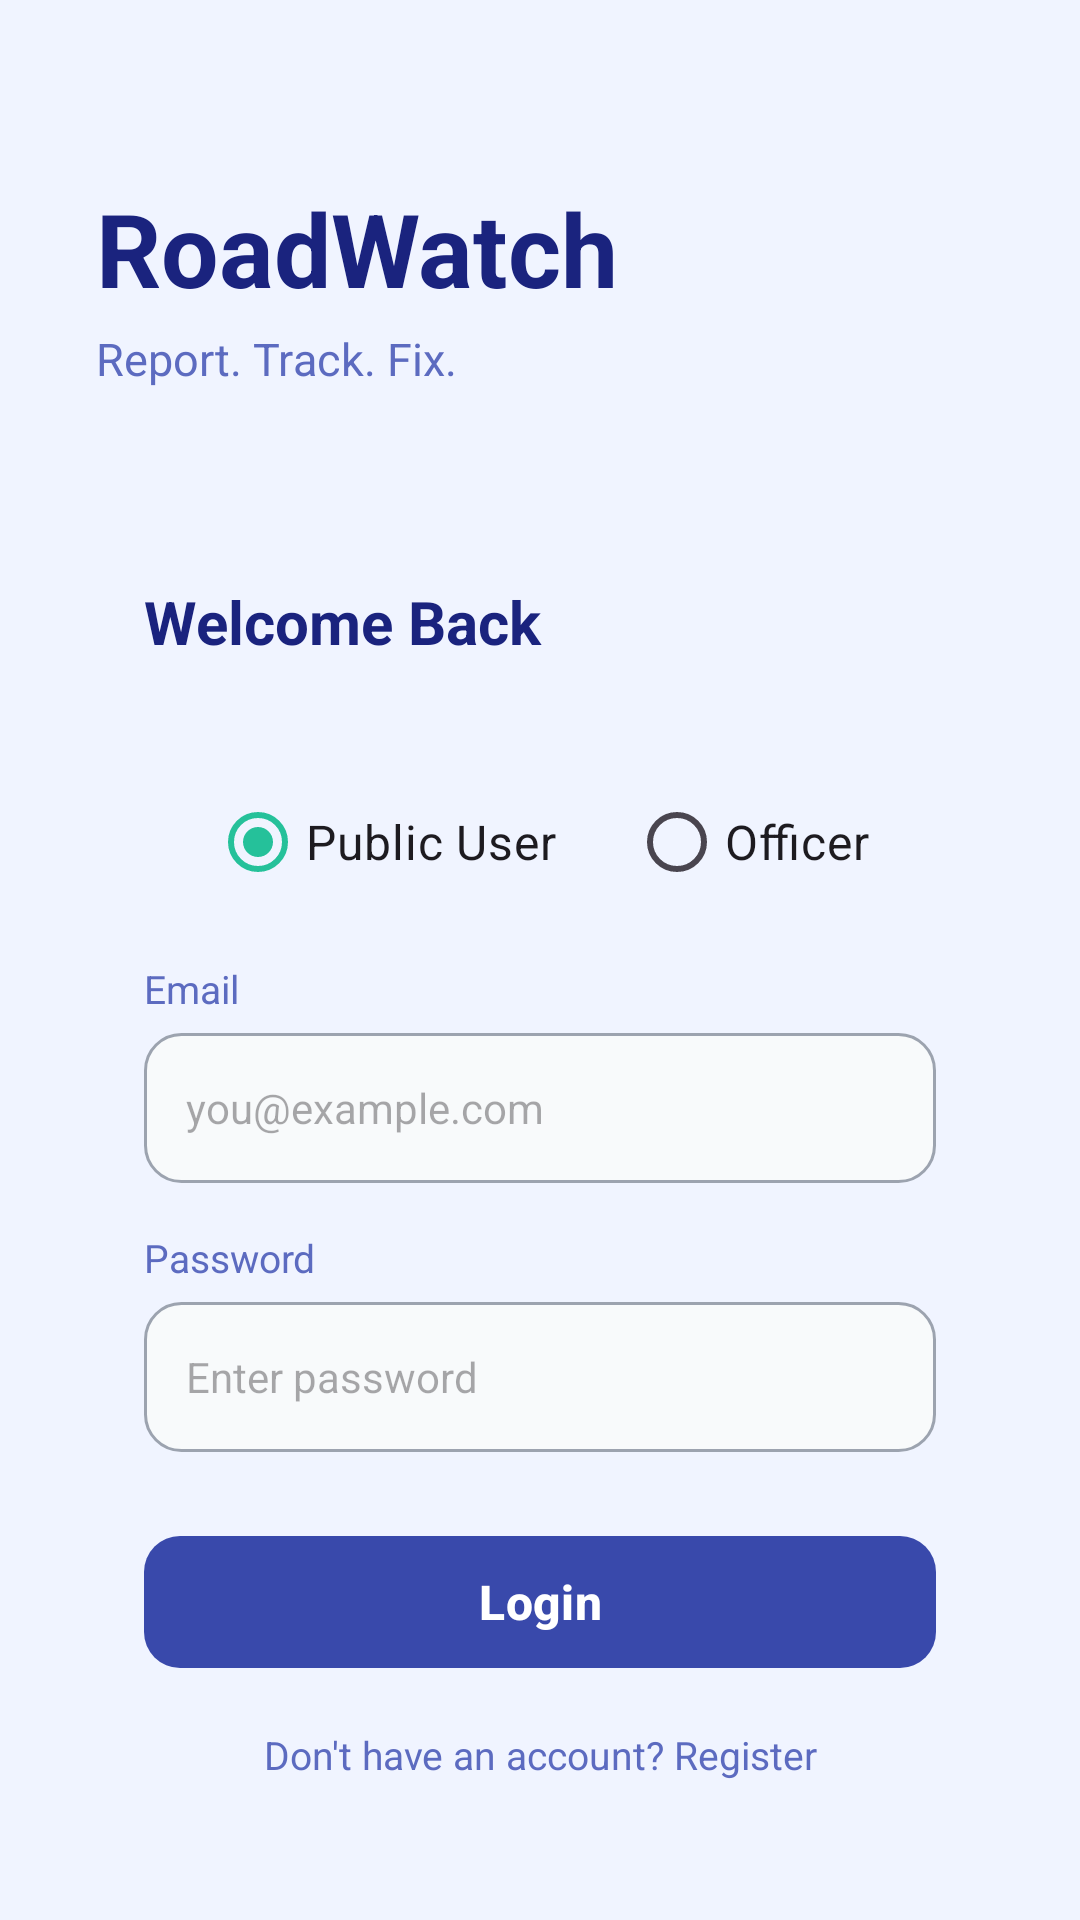

Write the Android layout XML for this screen, with the resource values it uses.
<!-- AndroidManifest.xml: application theme Theme.RoadWatch -->
<!-- res/layout/activity_login.xml -->
<?xml version="1.0" encoding="utf-8"?>
<RelativeLayout xmlns:android="http://schemas.android.com/apk/res/android"
    xmlns:app="http://schemas.android.com/apk/res-auto"
    android:layout_width="match_parent"
    android:layout_height="match_parent"
    android:background="#F0F4FF">

    <ImageView
        android:id="@+id/imgBackground"
        android:layout_width="320dp"
        android:layout_height="320dp"
        android:layout_alignParentBottom="true"
        android:layout_centerHorizontal="true"
        android:layout_marginBottom="0dp"
        android:src="@drawable/login_bg"
        android:scaleType="fitEnd"
        android:alpha="0.35"
        android:contentDescription="@null" />

    <LinearLayout
        android:id="@+id/topSection"
        android:layout_width="match_parent"
        android:layout_height="wrap_content"
        android:layout_marginTop="60dp"
        android:layout_marginHorizontal="32dp"
        android:orientation="vertical">

        <TextView
            android:layout_width="wrap_content"
            android:layout_height="wrap_content"
            android:text="RoadWatch"
            android:textColor="#1A237E"
            android:textSize="34sp"
            android:textStyle="bold" />

        <TextView
            android:layout_width="wrap_content"
            android:layout_height="wrap_content"
            android:layout_marginTop="4dp"
            android:text="Report. Track. Fix."
            android:textColor="#5C6BC0"
            android:textSize="15sp" />
    </LinearLayout>

    <LinearLayout
        android:id="@+id/loginCard"
        android:layout_width="match_parent"
        android:layout_height="wrap_content"
        android:layout_below="@id/topSection"
        android:layout_marginHorizontal="24dp"
        android:layout_marginTop="40dp"
        android:background="@drawable/card_bg"
        android:elevation="8dp"
        android:orientation="vertical"
        android:padding="24dp">

        <TextView
            android:layout_width="wrap_content"
            android:layout_height="wrap_content"
            android:layout_marginBottom="20dp"
            android:text="Welcome Back"
            android:textColor="#1A237E"
            android:textSize="20sp"
            android:textStyle="bold" />

        <RadioGroup
            android:id="@+id/roleRadioGroup"
            android:layout_width="match_parent"
            android:layout_height="wrap_content"
            android:orientation="horizontal"
            android:layout_marginBottom="16dp"
            android:layout_marginTop="16dp"
            android:gravity="center">

            <RadioButton
                android:id="@+id/radioCitizen"
                android:layout_width="wrap_content"
                android:layout_height="wrap_content"
                android:text="Public User"
                android:textSize="16sp"
                android:checked="true"
                android:layout_marginEnd="24dp"/>

            <RadioButton
                android:id="@+id/radioAdmin"
                android:layout_width="wrap_content"
                android:layout_height="wrap_content"
                android:textSize="16sp"
                android:text="Officer"/>

        </RadioGroup>

        <TextView
            android:layout_width="wrap_content"
            android:layout_height="wrap_content"
            android:layout_marginBottom="6dp"
            android:text="Email"
            android:textColor="#5C6BC0"
            android:textSize="13sp" />

        <EditText
            android:id="@+id/etEmail"
            android:layout_width="match_parent"
            android:layout_height="50dp"
            android:layout_marginBottom="16dp"
            android:background="@drawable/input_bg"
            android:hint="you@example.com"
            android:inputType="textEmailAddress"
            android:paddingStart="14dp"
            android:paddingEnd="14dp"
            android:textColor="#1A237E"
            android:textSize="14sp" />

        <TextView
            android:layout_width="wrap_content"
            android:layout_height="wrap_content"
            android:layout_marginBottom="6dp"
            android:text="Password"
            android:textColor="#5C6BC0"
            android:textSize="13sp" />

        <EditText
            android:id="@+id/etPassword"
            android:layout_width="match_parent"
            android:layout_height="50dp"
            android:layout_marginBottom="24dp"
            android:background="@drawable/input_bg"
            android:hint="@string/password_hint"
            android:inputType="textPassword"
            android:paddingStart="14dp"
            android:paddingEnd="14dp"
            android:textColor="#1A237E"
            android:textSize="14sp" />

        <com.google.android.material.button.MaterialButton
            android:id="@+id/btnLogin"
            android:layout_width="match_parent"
            android:layout_height="52dp"
            android:text="Login"
            android:textColor="#FFFFFF"
            android:textSize="16sp"
            android:textStyle="bold"
            app:backgroundTint="#3949AB"
            app:cornerRadius="12dp" />

        <TextView
            android:id="@+id/tvRegister"
            android:layout_width="match_parent"
            android:layout_height="wrap_content"
            android:layout_marginTop="16dp"
            android:clickable="true"
            android:focusable="true"
            android:gravity="center"
            android:text="Don't have an account? Register"
            android:textColor="#5C6BC0"
            android:textSize="13sp" />

    </LinearLayout>

</RelativeLayout>
<!-- resources referenced by this layout -->
<resources>
  <!-- drawable input_bg (drawable) -->
  <?xml version="1.0" encoding="utf-8"?>
  <shape xmlns:android="http://schemas.android.com/apk/res/android"
      android:shape="rectangle">
      <solid android:color="@color/card_surface" />
      <corners android:radius="12dp" />
      <stroke android:width="1dp" android:color="@color/text_secondary" />
  </shape>
  <string name="password_hint">Enter password</string>
  <style name="Theme.RoadWatch" parent="Theme.Material3.DayNight.NoActionBar">
          <item name="colorPrimary">@color/mint_green</item>
          <item name="colorOnPrimary">@color/bg_dark_slate</item>
          <item name="colorSecondary">@color/coral_red</item>
          <item name="colorOnSecondary">@color/text_light</item>
          <item name="android:colorBackground">@color/bg_dark_slate</item>
          <item name="colorSurface">@color/card_surface</item>
          <item name="colorOnSurface">@color/text_light</item>
          <item name="colorOnBackground">@color/text_light</item>
          <item name="android:textColorPrimary">@color/text_light</item>
          <item name="android:textColorSecondary">@color/text_muted</item>
          <item name="android:windowBackground">@color/bg_dark_slate</item>
      </style>
  <color name="card_surface">#F8FAFB</color>
  <color name="text_secondary">#9CA3AF</color>
  <color name="mint_green">#25C19A</color>
  <color name="bg_dark_slate">#F5F7FA</color>
  <color name="coral_red">#FC5C65</color>
  <color name="text_light">#12151A</color>
  <color name="text_muted">#6B7280</color>
</resources>
